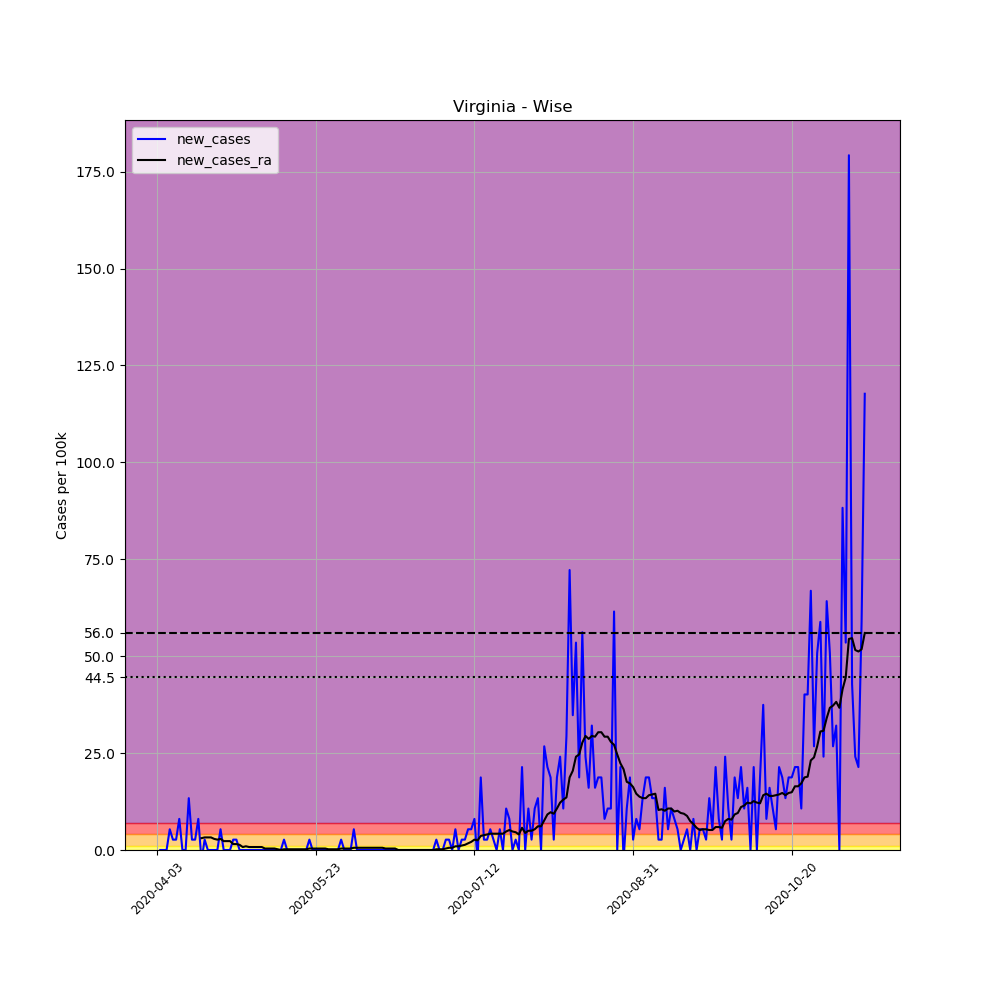

Values plotted in this chart, from the file beside it:
, date, county, state, fips, cases, deaths, COUNTY, STNAME, CTYNAME, POPESTIMATE2019, per_100k, new_cases, new_cases_ra
546951, 2020-04-03, Wise, Virginia, 51195, 1, 0, 195, Virginia, Wise, 37383, 2.675, , 
546952, 2020-04-04, Wise, Virginia, 51195, 1, 0, 195, Virginia, Wise, 37383, 2.675, 0.0, 
546953, 2020-04-05, Wise, Virginia, 51195, 1, 0, 195, Virginia, Wise, 37383, 2.675, 0.0, 
546954, 2020-04-06, Wise, Virginia, 51195, 1, 0, 195, Virginia, Wise, 37383, 2.675, 0.0, 
546955, 2020-04-07, Wise, Virginia, 51195, 3, 0, 195, Virginia, Wise, 37383, 8.025, 5.35, 
546956, 2020-04-08, Wise, Virginia, 51195, 4, 0, 195, Virginia, Wise, 37383, 10.7, 2.675, 
546957, 2020-04-09, Wise, Virginia, 51195, 5, 0, 195, Virginia, Wise, 37383, 13.38, 2.675, 
546958, 2020-04-10, Wise, Virginia, 51195, 8, 0, 195, Virginia, Wise, 37383, 21.4, 8.025, 
546959, 2020-04-11, Wise, Virginia, 51195, 8, 1, 195, Virginia, Wise, 37383, 21.4, 0.0, 
546960, 2020-04-12, Wise, Virginia, 51195, 8, 1, 195, Virginia, Wise, 37383, 21.4, 0.0, 
546961, 2020-04-13, Wise, Virginia, 51195, 13, 1, 195, Virginia, Wise, 37383, 34.78, 13.38, 
546962, 2020-04-14, Wise, Virginia, 51195, 14, 1, 195, Virginia, Wise, 37383, 37.45, 2.675, 
546963, 2020-04-15, Wise, Virginia, 51195, 15, 1, 195, Virginia, Wise, 37383, 40.13, 2.675, 
546964, 2020-04-16, Wise, Virginia, 51195, 18, 1, 195, Virginia, Wise, 37383, 48.15, 8.025, 
546965, 2020-04-17, Wise, Virginia, 51195, 17, 1, 195, Virginia, Wise, 37383, 45.48, -2.675, 3.057
546966, 2020-04-18, Wise, Virginia, 51195, 18, 1, 195, Virginia, Wise, 37383, 48.15, 2.675, 3.248
546967, 2020-04-19, Wise, Virginia, 51195, 18, 1, 195, Virginia, Wise, 37383, 48.15, 0.0, 3.248
546968, 2020-04-20, Wise, Virginia, 51195, 18, 1, 195, Virginia, Wise, 37383, 48.15, 0.0, 3.248
546969, 2020-04-21, Wise, Virginia, 51195, 18, 1, 195, Virginia, Wise, 37383, 48.15, 0.0, 2.866
546970, 2020-04-22, Wise, Virginia, 51195, 18, 1, 195, Virginia, Wise, 37383, 48.15, 0.0, 2.675
546971, 2020-04-23, Wise, Virginia, 51195, 20, 1, 195, Virginia, Wise, 37383, 53.5, 5.35, 2.866
546972, 2020-04-24, Wise, Virginia, 51195, 20, 1, 195, Virginia, Wise, 37383, 53.5, 0.0, 2.293
546973, 2020-04-25, Wise, Virginia, 51195, 20, 1, 195, Virginia, Wise, 37383, 53.5, 0.0, 2.293
546974, 2020-04-26, Wise, Virginia, 51195, 20, 1, 195, Virginia, Wise, 37383, 53.5, 0.0, 2.293
546975, 2020-04-27, Wise, Virginia, 51195, 21, 1, 195, Virginia, Wise, 37383, 56.18, 2.675, 1.529
546976, 2020-04-28, Wise, Virginia, 51195, 22, 1, 195, Virginia, Wise, 37383, 58.85, 2.675, 1.529
546977, 2020-04-29, Wise, Virginia, 51195, 22, 1, 195, Virginia, Wise, 37383, 58.85, 0.0, 1.338
546978, 2020-04-30, Wise, Virginia, 51195, 22, 1, 195, Virginia, Wise, 37383, 58.85, 0.0, 0.7643
546979, 2020-05-01, Wise, Virginia, 51195, 22, 1, 195, Virginia, Wise, 37383, 58.85, 0.0, 0.9554
546980, 2020-05-02, Wise, Virginia, 51195, 22, 1, 195, Virginia, Wise, 37383, 58.85, 0.0, 0.7643
546981, 2020-05-03, Wise, Virginia, 51195, 22, 1, 195, Virginia, Wise, 37383, 58.85, 0.0, 0.7643
546982, 2020-05-04, Wise, Virginia, 51195, 22, 1, 195, Virginia, Wise, 37383, 58.85, 0.0, 0.7643
546983, 2020-05-05, Wise, Virginia, 51195, 22, 1, 195, Virginia, Wise, 37383, 58.85, 0.0, 0.7643
546984, 2020-05-06, Wise, Virginia, 51195, 22, 1, 195, Virginia, Wise, 37383, 58.85, 0.0, 0.7643
546985, 2020-05-07, Wise, Virginia, 51195, 22, 1, 195, Virginia, Wise, 37383, 58.85, 0.0, 0.3821
546986, 2020-05-08, Wise, Virginia, 51195, 22, 1, 195, Virginia, Wise, 37383, 58.85, 0.0, 0.3821
546987, 2020-05-09, Wise, Virginia, 51195, 22, 1, 195, Virginia, Wise, 37383, 58.85, 0.0, 0.3821
546988, 2020-05-10, Wise, Virginia, 51195, 22, 1, 195, Virginia, Wise, 37383, 58.85, 0.0, 0.3821
546989, 2020-05-11, Wise, Virginia, 51195, 22, 1, 195, Virginia, Wise, 37383, 58.85, 0.0, 0.1911
546990, 2020-05-12, Wise, Virginia, 51195, 22, 1, 195, Virginia, Wise, 37383, 58.85, 0.0, 0.0
546991, 2020-05-13, Wise, Virginia, 51195, 23, 2, 195, Virginia, Wise, 37383, 61.53, 2.675, 0.1911
546992, 2020-05-14, Wise, Virginia, 51195, 23, 2, 195, Virginia, Wise, 37383, 61.53, 0.0, 0.1911
546993, 2020-05-15, Wise, Virginia, 51195, 23, 2, 195, Virginia, Wise, 37383, 61.53, 0.0, 0.1911
546994, 2020-05-16, Wise, Virginia, 51195, 23, 2, 195, Virginia, Wise, 37383, 61.53, 0.0, 0.1911
546995, 2020-05-17, Wise, Virginia, 51195, 23, 2, 195, Virginia, Wise, 37383, 61.53, 0.0, 0.1911
546996, 2020-05-18, Wise, Virginia, 51195, 23, 2, 195, Virginia, Wise, 37383, 61.53, 0.0, 0.1911
546997, 2020-05-19, Wise, Virginia, 51195, 23, 2, 195, Virginia, Wise, 37383, 61.53, 0.0, 0.1911
546998, 2020-05-20, Wise, Virginia, 51195, 23, 2, 195, Virginia, Wise, 37383, 61.53, 0.0, 0.1911
546999, 2020-05-21, Wise, Virginia, 51195, 24, 2, 195, Virginia, Wise, 37383, 64.2, 2.675, 0.3821
547000, 2020-05-22, Wise, Virginia, 51195, 24, 2, 195, Virginia, Wise, 37383, 64.2, 0.0, 0.3821
547001, 2020-05-23, Wise, Virginia, 51195, 24, 2, 195, Virginia, Wise, 37383, 64.2, 0.0, 0.3821
547002, 2020-05-24, Wise, Virginia, 51195, 24, 2, 195, Virginia, Wise, 37383, 64.2, 0.0, 0.3821
547003, 2020-05-25, Wise, Virginia, 51195, 24, 2, 195, Virginia, Wise, 37383, 64.2, 0.0, 0.3821
547004, 2020-05-26, Wise, Virginia, 51195, 24, 2, 195, Virginia, Wise, 37383, 64.2, 0.0, 0.3821
547005, 2020-05-27, Wise, Virginia, 51195, 24, 2, 195, Virginia, Wise, 37383, 64.2, 0.0, 0.1911
547006, 2020-05-28, Wise, Virginia, 51195, 24, 2, 195, Virginia, Wise, 37383, 64.2, 0.0, 0.1911
547007, 2020-05-29, Wise, Virginia, 51195, 24, 2, 195, Virginia, Wise, 37383, 64.2, 0.0, 0.1911
547008, 2020-05-30, Wise, Virginia, 51195, 24, 2, 195, Virginia, Wise, 37383, 64.2, 0.0, 0.1911
547009, 2020-05-31, Wise, Virginia, 51195, 25, 2, 195, Virginia, Wise, 37383, 66.88, 2.675, 0.3821
547010, 2020-06-01, Wise, Virginia, 51195, 25, 2, 195, Virginia, Wise, 37383, 66.88, 0.0, 0.3821
... 164 more rows
